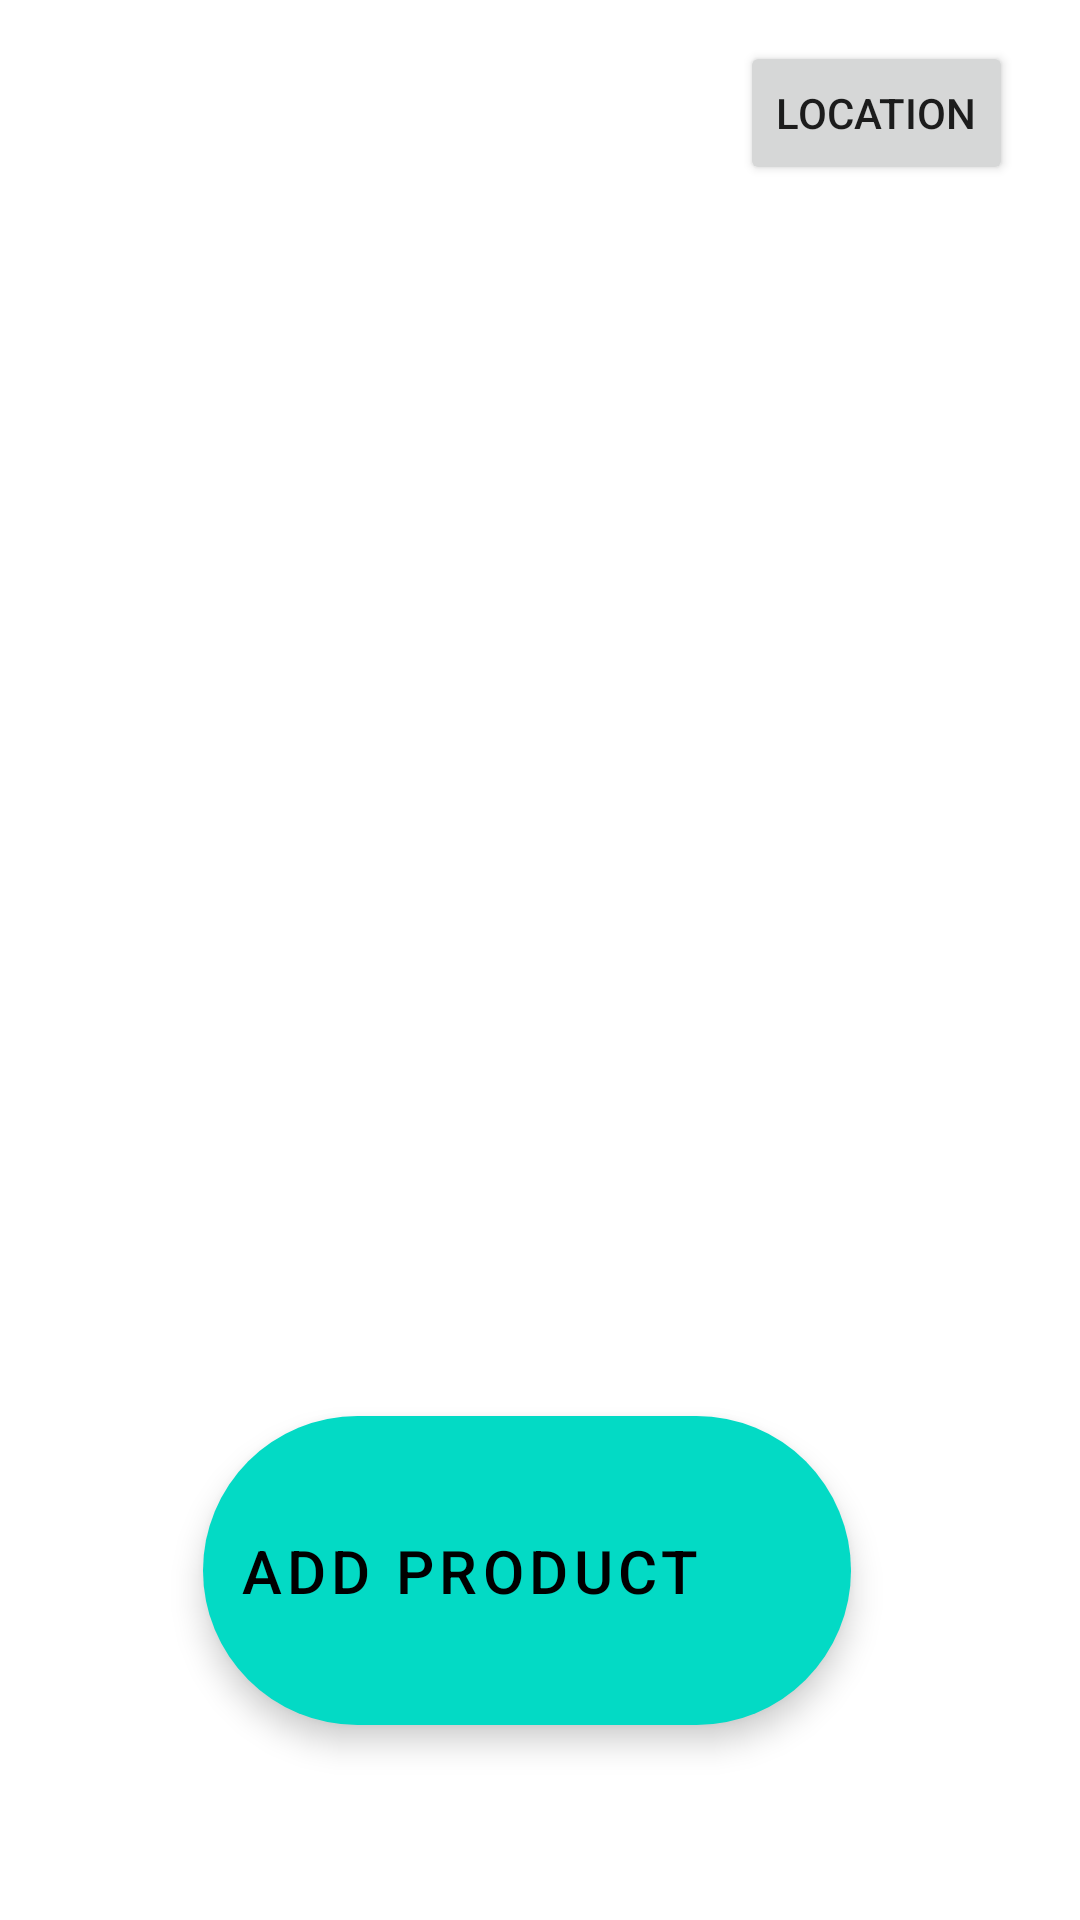

This screen was rendered from an Android layout file. Write that file and the resources it references.
<!-- AndroidManifest.xml: application theme Theme.Grocery_signaling -->
<!-- res/layout/activity_sell.xml -->
<?xml version="1.0" encoding="utf-8"?>
<androidx.constraintlayout.widget.ConstraintLayout xmlns:android="http://schemas.android.com/apk/res/android"
    xmlns:app="http://schemas.android.com/apk/res-auto"
    xmlns:tools="http://schemas.android.com/tools"
    android:layout_width="match_parent"
    android:layout_height="match_parent"
    tools:context=".SellActivity">


    <androidx.recyclerview.widget.RecyclerView
        android:id="@+id/recyclerView"
        android:layout_width="match_parent"
        android:layout_height="match_parent"
        tools:layout_editor_absoluteX="-28dp"
        tools:layout_editor_absoluteY="0dp" />

    <com.google.android.material.floatingactionbutton.ExtendedFloatingActionButton
        android:id="@+id/addNewProduct"
        android:layout_width="216dp"
        android:layout_height="103dp"
        android:text="Add Product"
        android:textSize="20dp"
        app:layout_constraintBottom_toBottomOf="parent"
        app:layout_constraintEnd_toEndOf="parent"
        app:layout_constraintHorizontal_bias="0.47"
        app:layout_constraintStart_toStartOf="parent"
        app:layout_constraintTop_toTopOf="parent"
        app:layout_constraintVertical_bias="0.879" />

    <Button
        android:id="@+id/location"
        android:layout_width="wrap_content"
        android:layout_height="wrap_content"
        android:text="Location"
        app:layout_constraintBottom_toBottomOf="parent"
        app:layout_constraintEnd_toEndOf="parent"
        app:layout_constraintHorizontal_bias="0.917"
        app:layout_constraintStart_toStartOf="parent"
        app:layout_constraintTop_toTopOf="parent"
        app:layout_constraintVertical_bias="0.023" />
</androidx.constraintlayout.widget.ConstraintLayout>
<!-- resources referenced by this layout -->
<resources>
  <style name="Theme.Grocery_signaling" parent="Theme.MaterialComponents.DayNight.DarkActionBar">
          
          <item name="colorPrimary">@color/purple_500</item>
          <item name="colorPrimaryVariant">@color/purple_700</item>
          <item name="colorOnPrimary">@color/white</item>
          
          <item name="colorSecondary">@color/teal_200</item>
          <item name="colorSecondaryVariant">@color/teal_700</item>
          <item name="colorOnSecondary">@color/black</item>
          
          <item name="android:statusBarColor">?attr/colorPrimaryVariant</item>
          
      </style>
  <color name="purple_500">#FF6200EE</color>
  <color name="purple_700">#FF3700B3</color>
  <color name="white">#FFFFFFFF</color>
  <color name="teal_200">#FF03DAC5</color>
  <color name="teal_700">#FF018786</color>
  <color name="black">#FF000000</color>
</resources>
